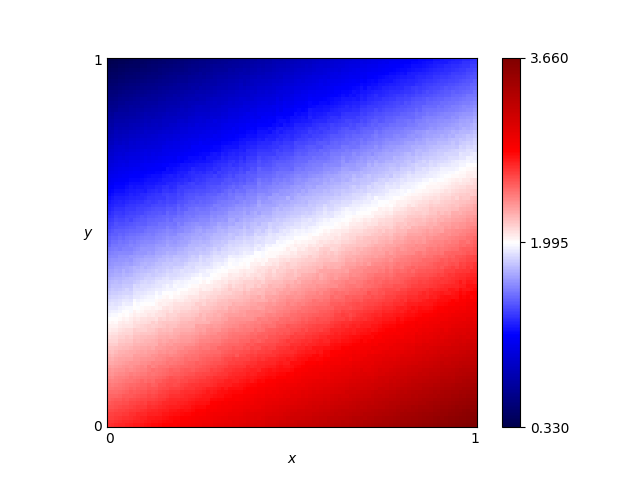

The table this chart was drawn from, first rows:
x, y, score
0.46, 0.76, 1.342
0.54, 0.86, 1.182
0.16, 0.19, 2.397
0.61, 0.18, 2.858
0.82, 0.41, 2.521
0.72, 0.66, 1.842
0.63, 0.37, 2.412
0.41, 0.28, 2.399
0.16, 0.44, 1.81
0.8, 0.33, 2.673
0.84, 0.23, 2.966
0.25, 0.48, 1.797
0.62, 0.7, 1.656
0.78, 0.28, 2.783
0.03, 0.68, 1.123
0.57, 0.0, 3.223
0.69, 0.37, 2.49
0.46, 0.05, 3.005
0.65, 0.03, 3.239
0.56, 0.8, 1.355
0.28, 0.44, 1.913
0.65, 0.0, 3.307
0.57, 0.1, 2.994
0.44, 0.29, 2.427
0.63, 0.49, 2.134
0.26, 0.03, 2.846
0.92, 0.27, 2.943
0.69, 0.35, 2.519
0.79, 0.78, 1.624
0.3, 0.26, 2.344
0.98, 0.54, 2.385
0.25, 0.62, 1.467
0.55, 0.43, 2.209
0.19, 0.06, 2.713
0.14, 0.65, 1.287
0.09, 0.65, 1.239
0.92, 1.0, 1.243
0.51, 0.43, 2.163
0.36, 0.66, 1.485
0.33, 0.92, 0.8457
0.01, 0.93, 0.4959
0.25, 0.81, 1.022
0.9, 0.46, 2.495
0.3, 0.12, 2.692
0.87, 0.59, 2.146
0.8, 0.75, 1.697
0.93, 0.2, 3.125
0.34, 0.41, 2.051
0.05, 0.48, 1.579
0.9, 0.12, 3.28
0.59, 0.65, 1.723
0.72, 0.62, 1.924
0.29, 0.87, 0.9101
0.02, 0.72, 1.015
0.8, 0.35, 2.653
0.09, 0.22, 2.244
0.05, 0.61, 1.3
0.49, 0.38, 2.284
0.62, 0.21, 2.797
0.79, 0.55, 2.181
... 10,141 more rows
